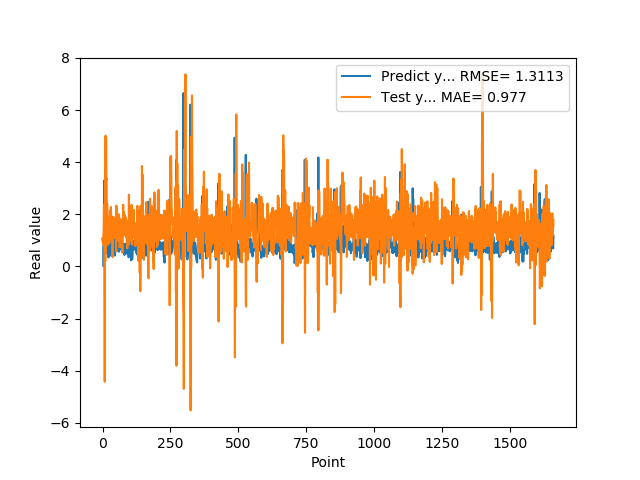

Values plotted in this chart, from the file beside it:
1.074290990829999792e+00, 1.054466493099051050e+00
9.521890282630000035e-01, 1.033521526745336816e+00
9.879170060160000766e-01, 8.439564086407236321e-01
1.011654973029999960e+00, 1.178270388492516085e+00
0.000000000000000000e+00, 1.381180119157131569e+00
7.643579840659999736e-01, 2.345249439816525783e+00
7.788103222849999119e-01, 2.197256002391445140e+00
3.306220054629999794e+00, 2.592712093717371991e-01
1.055441975589999970e+00, -4.424299153741025670e+00
7.543110251430000801e-01, 1.702605953540966111e+00
7.915459871289999283e-01, 1.937770456761139237e-01
1.409499049189999909e+00, 5.016075674569822063e+00
8.875439763070001042e-01, 5.379702832581275684e-01
6.401469707490000660e-01, 4.919776122539340157e+00
5.082880258560000808e-01, 3.347791920831264534e+00
8.640019893649999450e-01, 3.366095022354982813e+00
5.725920200349999822e-01, 1.505639155250053651e+00
8.469420075419999971e-01, 2.422083674992023372e+00
9.181020259860001032e-01, 1.360816687208993514e+00
7.976629734039999420e-01, 1.648019201097137065e+00
9.608020186419998776e-01, 8.284177738803848445e-01
9.555831551549999192e-01, 1.189053830050261773e+00
3.470349907879999862e-01, 1.177447470059283630e+00
9.546210169789999256e-01, 1.903180185357424836e+00
1.293938040730000072e+00, 1.086756478672898485e+00
5.251880288119999962e-01, 9.014617581565398385e-01
4.773890078070000542e-01, 1.222956095236140017e+00
1.275226235389999907e+00, 2.148328917194040510e+00
8.723750114439999814e-01, 1.105682040449764036e+00
8.355640172959999390e-01, 1.053359888915297304e+00
7.321749925609999377e-01, 1.108242148028379059e+00
7.640249729160000225e-01, 2.275640730950569512e+00
4.072830080990000323e-01, 1.024332011293806577e+00
4.752210080619999610e-01, 1.933673354790664378e+00
8.781340122220000488e-01, 1.519451042876934110e+00
7.414129972460000717e-01, 1.288830303917128495e+00
1.258002042770000051e+00, 1.285127603166379640e+00
1.069700956339999953e+00, 3.564521284489815534e-01
7.274609804150000691e-01, 1.559842699989163473e+00
7.892770171170000459e-01, 1.207180869381833110e+00
6.237750053410000550e-01, 1.905620536097910600e+00
6.914690136910000007e-01, 1.473540561103188873e+00
8.557710051540000640e-01, 1.105452355773740569e+00
7.093830108640000187e-01, 1.414272689685003304e+00
1.014547944070000041e+00, 1.234853952933741450e+00
1.115731000900000103e+00, 1.090804437862226361e+00
4.182830154900000208e-01, 1.247687190011987024e+00
1.002280950550000105e+00, 1.811548151204588342e+00
1.218860983849999968e+00, 1.179755437697739051e+00
1.143296003339999922e+00, 1.196814118545010519e+00
6.528189778330000248e-01, 5.838378910773861508e-01
6.746559739110000731e-01, 2.333599809096202016e+00
6.009536385540000802e-01, 1.552231248049323886e+00
6.694570183749999348e-01, 1.683434599252082053e+00
6.538079977039999990e-01, 1.341792030082487486e+00
7.814120054240000224e-01, 1.580134102769710891e+00
1.206303954120000022e+00, 1.286134498991199138e+00
8.469259738919999725e-01, 9.857396415982554450e-01
8.286409974099999687e-01, 1.531511334369478172e+00
6.482390165329999787e-01, 1.204371971834903521e+00
5.623700022700000023e-01, 1.998486900498444241e+00
... 1,599 more rows
